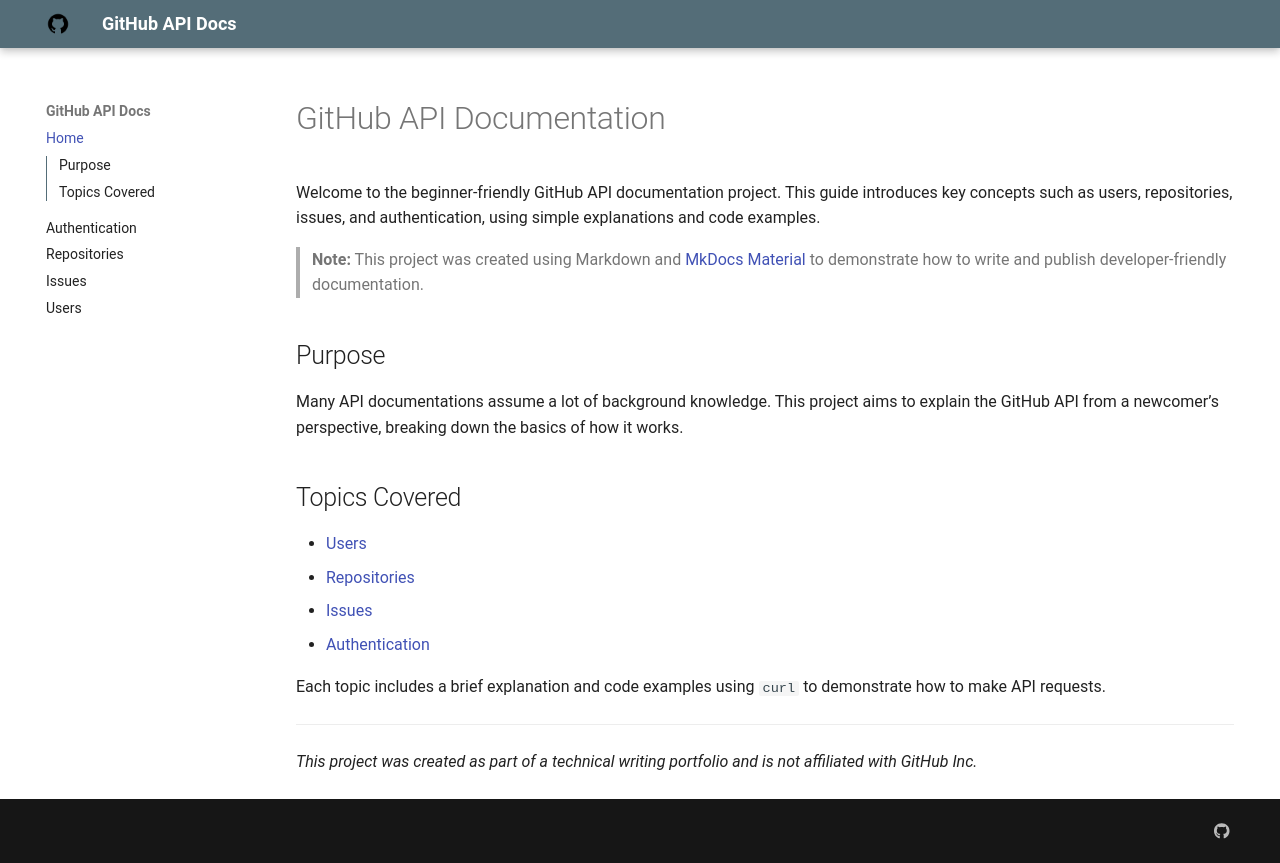

repository: Kopparmarra/github-api-docs · page: index.html · generator: mkdocs

# GitHub API Documentation

Welcome to the documentation for the GitHub REST API.

This guide provides clear and concise examples of how to interact with GitHub's API using HTTP requests.

## Available Sections

- [Authentication](authentication.md)
- [Repositories](repositories.md)
- [Issues](issues.md)
- [Users](users.md)
